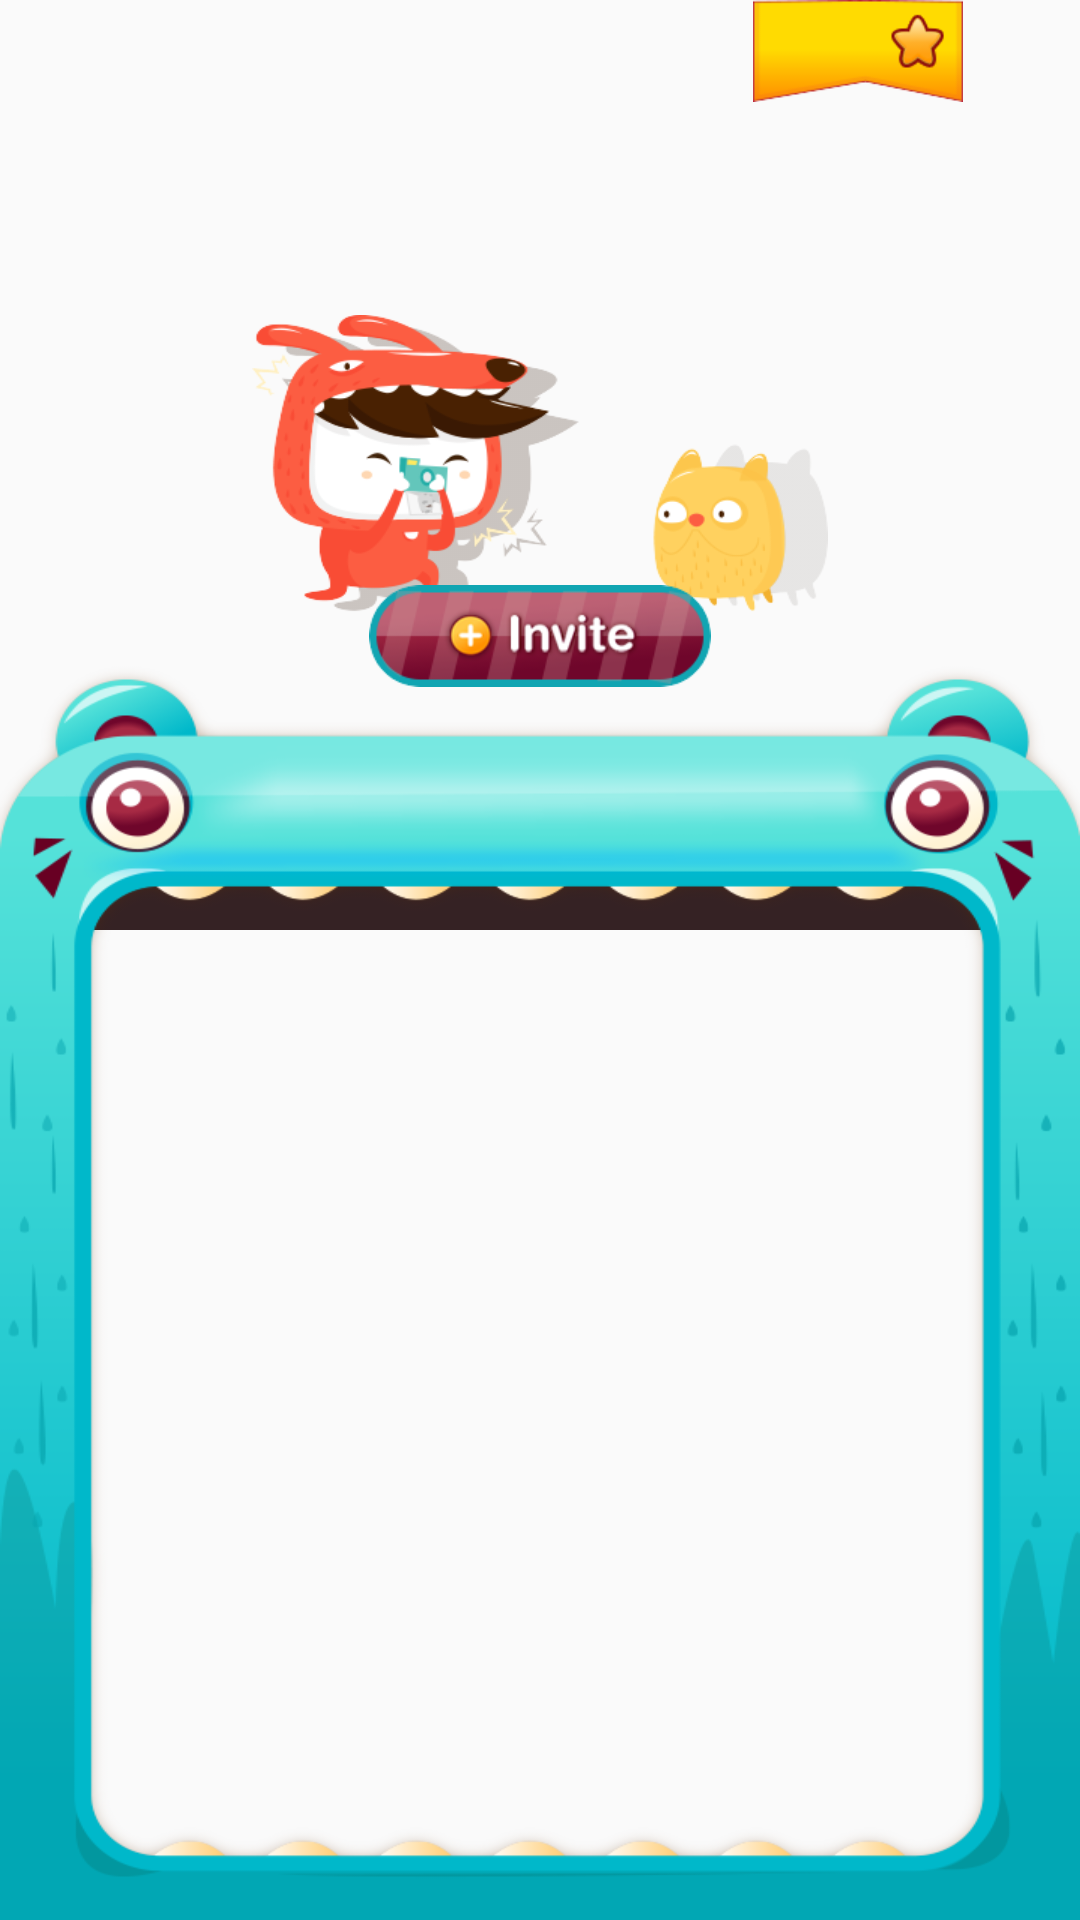

Android layout source for this screen:
<!-- AndroidManifest.xml: application theme AppTheme.FullScreen -->
<!-- res/layout/fragment_main.xml -->
<?xml version="1.0" encoding="utf-8"?>
<RelativeLayout xmlns:android="http://schemas.android.com/apk/res/android"
    android:layout_width="match_parent"
    android:layout_height="match_parent">

    <TextView
        android:layout_width="70dp"
        android:layout_height="34dp"
        android:background="@drawable/score"
        android:layout_marginRight="39dp"
        android:layout_marginEnd="39dp"
        android:layout_alignParentTop="true"
        android:layout_alignParentRight="true"
        android:layout_alignParentEnd="true"
        android:id="@+id/textView" />

    <Button
        android:layout_width="114dp"
        android:layout_height="34dp"
        android:background="@drawable/btn_invite_selector"
        android:layout_marginTop="195dp"
        android:layout_centerHorizontal="true"/>

    <ImageView
        android:layout_width="192dp"
        android:layout_height="100dp"
        android:background="@drawable/character4"
        android:id="@+id/imageView"
        android:layout_centerHorizontal="true"
        android:layout_marginTop="105dp"/>

    <ImageView
        android:background="@drawable/outline_bg"
        android:layout_width="match_parent"
        android:layout_height="20dp"
        android:layout_above="@+id/recycler_view_list_friend"/>
    <android.support.v7.widget.RecyclerView
        android:id="@+id/recycler_view_list_friend"
        android:layout_width="400dp"
        android:layout_height="310dp"
        android:layout_marginLeft="30dp"
        android:layout_marginRight="30dp"
        android:layout_marginBottom="20dp"
        android:layout_alignParentBottom="true"/>
    <ImageView
        android:layout_width="match_parent"
        android:layout_height="423dp"
        android:background="@drawable/character_outline"
        android:layout_alignParentBottom="true">
    </ImageView>

</RelativeLayout>
<!-- resources referenced by this layout -->
<resources>
  <!-- drawable btn_invite_selector (drawable) -->
  <?xml version="1.0" encoding="utf-8"?>
  <selector xmlns:android="http://schemas.android.com/apk/res/android">
  
      <item
          android:state_pressed="true"
          android:drawable="@drawable/button_invite_action" />
  
      <item
          android:drawable="@drawable/button_invite_normal" />
  
  </selector>
  <!-- drawable character4: png bitmap (drawable, 34102 bytes) -->
  <!-- drawable character_outline: png bitmap (drawable, 59555 bytes) -->
  <!-- drawable outline_bg: png bitmap (drawable, 5594 bytes) -->
  <!-- drawable score: png bitmap (drawable, 6768 bytes) -->
  <style name="AppTheme.FullScreen" parent="@style/Theme.AppCompat.Light">
          <item name="windowNoTitle">true</item>
          <item name="windowActionBar">false</item>
          <item name="android:windowFullscreen">true</item>
          <item name="android:windowContentOverlay">@null</item>
      </style>
  <!-- drawable button_invite_action: png bitmap (drawable, 16860 bytes) -->
  <!-- drawable button_invite_normal: png bitmap (drawable, 15746 bytes) -->
</resources>
